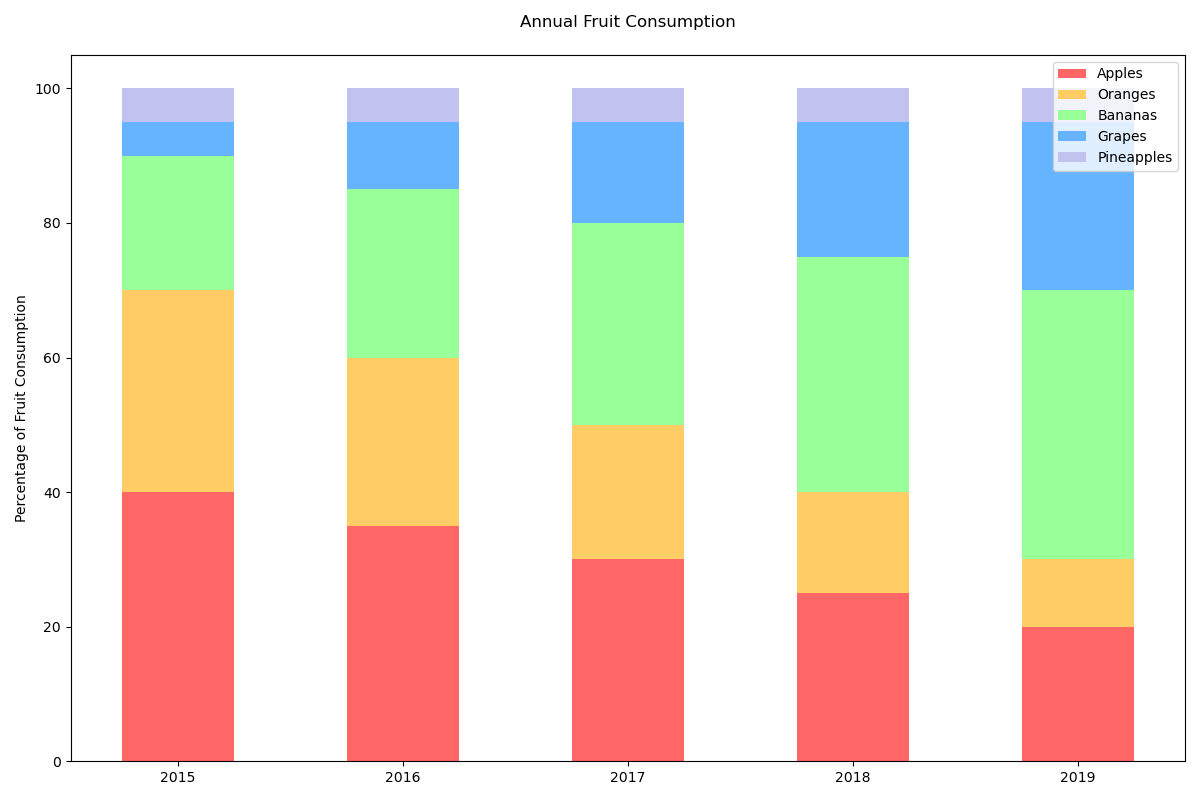

The data file committed next to this chart (first rows):
Labels, Apples, Oranges, Bananas, Grapes, Pineapples
2015, 40, 30, 20, 5, 5
2016, 35, 25, 25, 10, 5
2017, 30, 20, 30, 15, 5
2018, 25, 15, 35, 20, 5
2019, 20, 10, 40, 25, 5
